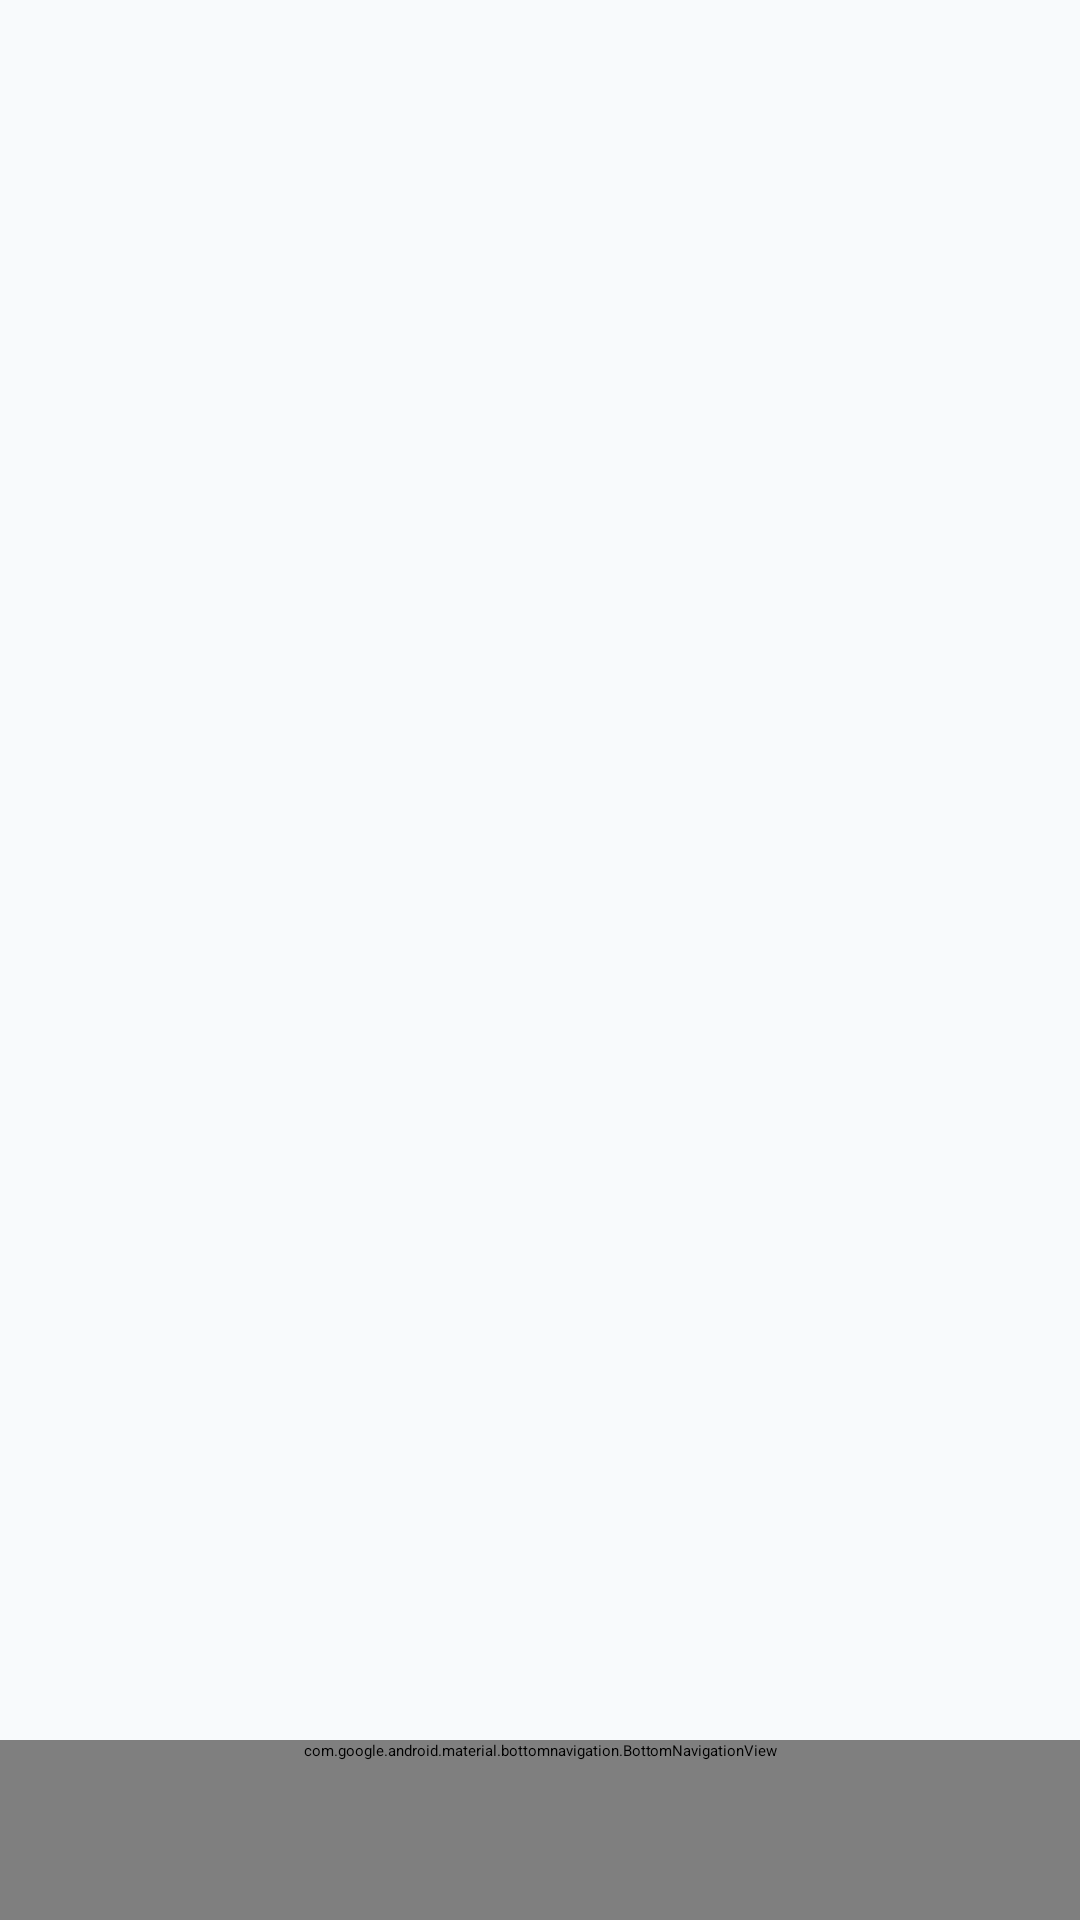

Layout XML and referenced resources for this Android screen:
<!-- AndroidManifest.xml: application theme Theme.BaoCaoCuoiKy -->
<!-- res/layout/activity_main.xml -->
<?xml version="1.0" encoding="utf-8"?>
<androidx.constraintlayout.widget.ConstraintLayout
    xmlns:android="http://schemas.android.com/apk/res/android"
    xmlns:app="http://schemas.android.com/apk/res-auto"
    android:layout_width="match_parent"
    android:layout_height="match_parent"
    android:background="@color/bg_screen">

    
    <FrameLayout
        android:id="@+id/fragmentContainer"
        android:layout_width="0dp"
        android:layout_height="0dp"
        app:layout_constraintTop_toTopOf="parent"
        app:layout_constraintStart_toStartOf="parent"
        app:layout_constraintEnd_toEndOf="parent"
        app:layout_constraintBottom_toTopOf="@id/bottomNavigation" />

    
    <com.google.android.material.bottomnavigation.BottomNavigationView
        android:id="@+id/bottomNavigation"
        android:layout_width="0dp"
        android:layout_height="wrap_content"
        android:minHeight="60dp"
        android:background="@drawable/campus_nav_background"
        app:backgroundTint="@null"
        app:elevation="0dp"
        app:itemHorizontalTranslationEnabled="false"
        app:itemIconSize="24dp"
        app:itemActiveIndicatorStyle="@style/CampusShareBottomNavIndicator"
        app:activeIndicatorLabelPadding="4dp"
        app:itemPaddingTop="6dp"
        app:itemPaddingBottom="6dp"
        app:itemIconTint="@color/campus_nav_tint"
        app:itemTextColor="@color/campus_nav_tint"
        app:itemTextAppearanceActive="@style/CampusShareBottomNavLabelActive"
        app:itemTextAppearanceInactive="@style/CampusShareBottomNavLabelInactive"
        app:itemRippleColor="@color/campus_nav_ripple"
        app:labelVisibilityMode="labeled"
        app:layout_constraintBottom_toBottomOf="parent"
        app:layout_constraintStart_toStartOf="parent"
        app:layout_constraintEnd_toEndOf="parent"
        app:menu="@menu/bottom_nav_menu" />
</androidx.constraintlayout.widget.ConstraintLayout>
<!-- resources referenced by this layout -->
<resources>
  <color name="bg_screen">#F8FAFC</color>
  <color name="campus_nav_ripple">#220D47A1</color>
  <!-- drawable campus_nav_background (drawable) -->
  <?xml version="1.0" encoding="utf-8"?>
  <layer-list xmlns:android="http://schemas.android.com/apk/res/android">
      <item>
          <shape android:shape="rectangle">
              <solid android:color="@android:color/white" />
          </shape>
      </item>
      <item android:gravity="top" android:height="1dp">
          <shape android:shape="rectangle">
              <solid android:color="@color/campus_nav_divider" />
          </shape>
      </item>
  </layer-list>
  <style name="CampusShareBottomNavIndicator">
          <item name="android:width">48dp</item>
          <item name="android:height">28dp</item>
          <item name="android:color">@color/campus_nav_indicator</item>
          <item name="shapeAppearance">@style/CampusShareBottomNavIndicatorShape</item>
      </style>
  <style name="CampusShareBottomNavLabelActive" parent="TextAppearance.MaterialComponents.Caption">
          <item name="android:textSize">10sp</item>
          <item name="android:textStyle">bold</item>
          <item name="android:fontFamily">sans</item>
      </style>
  <style name="CampusShareBottomNavLabelInactive" parent="TextAppearance.MaterialComponents.Caption">
          <item name="android:textSize">10sp</item>
          <item name="android:textStyle">normal</item>
          <item name="android:fontFamily">sans</item>
      </style>
  <style name="Theme.BaoCaoCuoiKy" parent="Base.Theme.BaoCaoCuoiKy">
          
          <item name="android:navigationBarColor">@android:color/transparent</item>
          <item name="android:statusBarColor">@android:color/transparent</item>
          <item name="android:windowLightStatusBar">?attr/isLightTheme</item>
      </style>
  <color name="campus_nav_divider">#E2E8F0</color>
  <color name="campus_nav_indicator">#E8EEF9</color>
  <style name="CampusShareBottomNavIndicatorShape" parent="ShapeAppearance.MaterialComponents.SmallComponent">
          <item name="cornerFamily">rounded</item>
          <item name="cornerSize">50%</item>
      </style>
  <style name="Base.Theme.BaoCaoCuoiKy" parent="Theme.Material3.DayNight.NoActionBar">
          <item name="colorPrimary">@color/primary_blue</item>
      </style>
  <color name="primary_blue">#0D47A1</color>
</resources>
